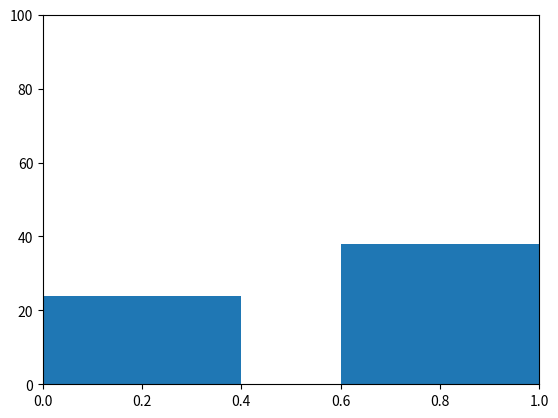

This chart was generated by the following Python code:
import matplotlib.pyplot as plt
import random



values = [0,0]

for i in range(50):
    plt.clf()
    values[1] = (random.randint(0, 100))
    values[0] = (random.randint(0, 100))
    plt.xlim(0,1)
    plt.ylim(0,100)
    plt.bar(list(range(2)), values)
    plt.pause(0.01)
plt.show()